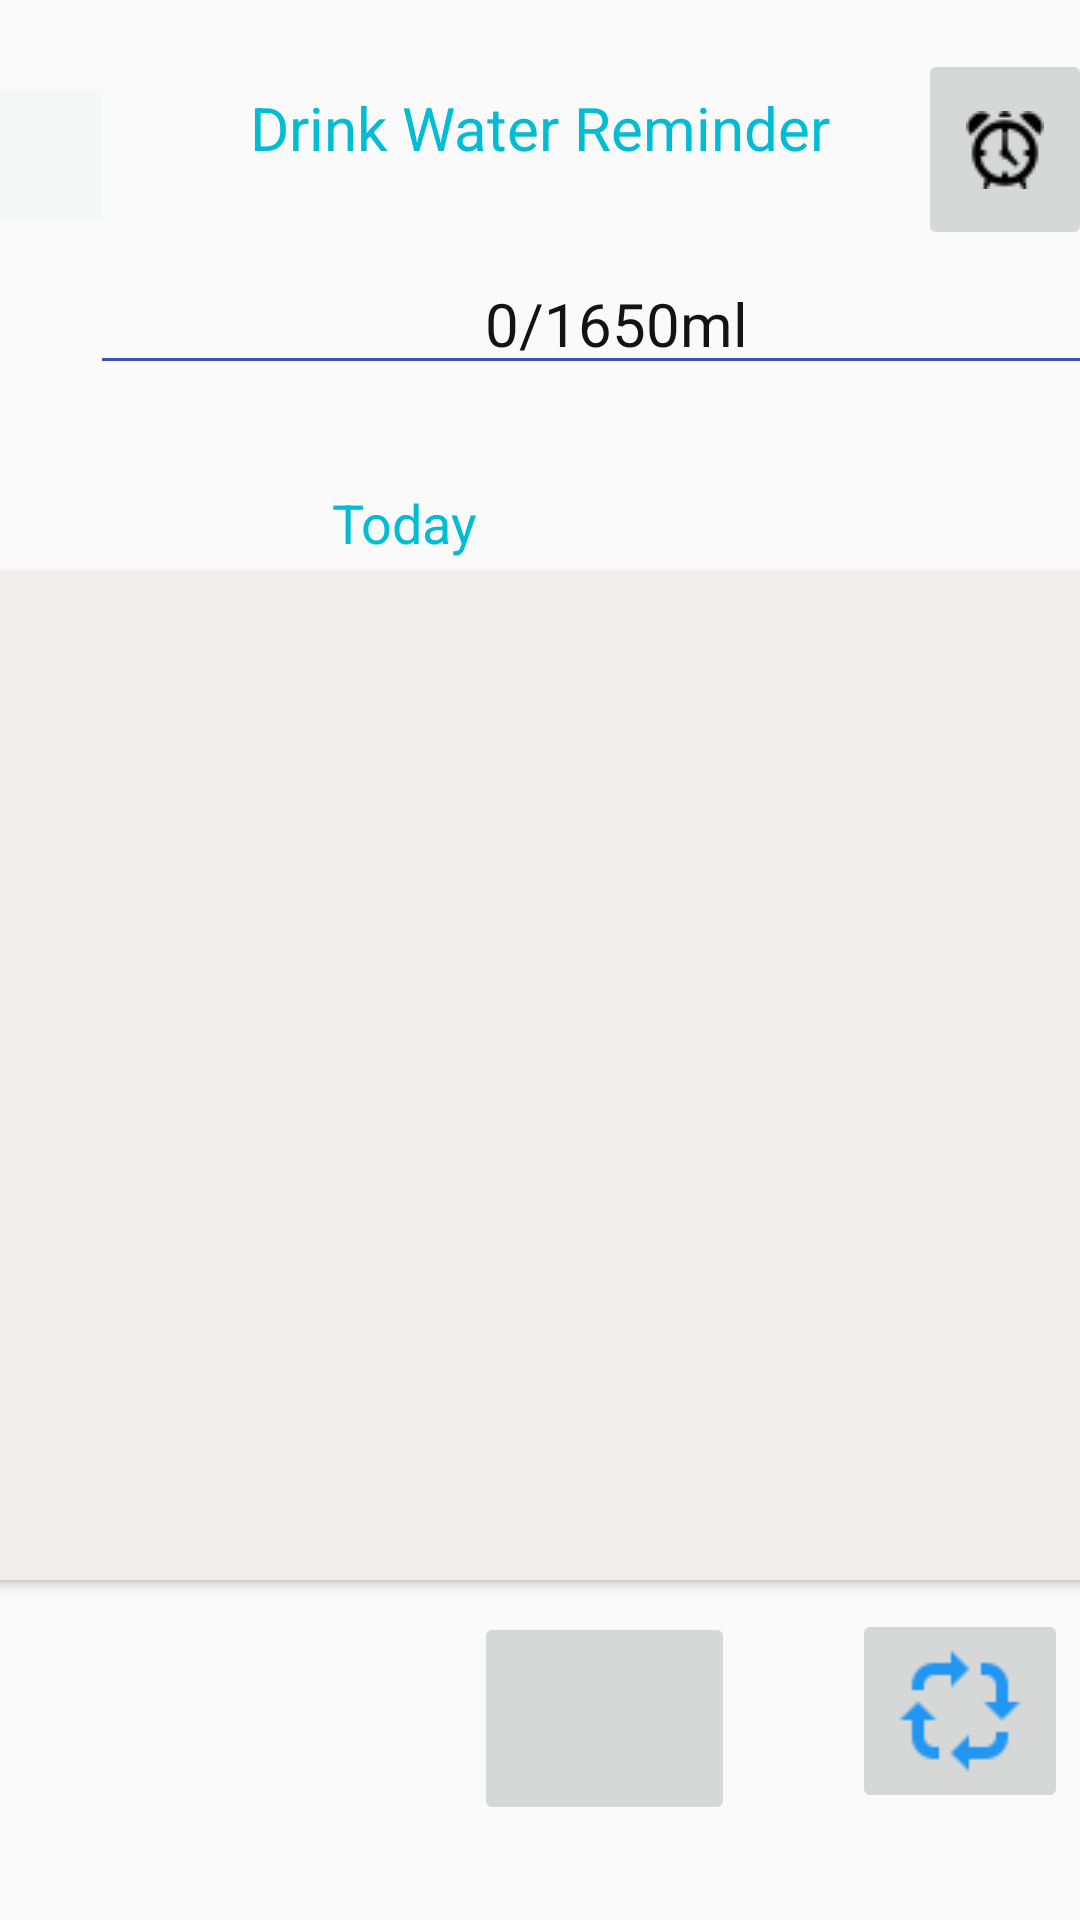

The Android layout XML behind this screen, and the referenced resources:
<!-- AndroidManifest.xml: application theme AppTheme -->
<!-- res/layout/activity_main2.xml -->
<?xml version="1.0" encoding="utf-8"?>
<androidx.constraintlayout.widget.ConstraintLayout xmlns:android="http://schemas.android.com/apk/res/android"
    xmlns:app="http://schemas.android.com/apk/res-auto"
    xmlns:tools="http://schemas.android.com/tools"
    android:layout_width="match_parent"
    android:layout_height="match_parent"
    tools:context=".Main2Activity">

    <ListView
        android:id="@+id/view"
        style="@style/Widget.AppCompat.Light.ListView.DropDown"
        android:layout_width="36dp"
        android:layout_height="44dp"
        android:layout_marginStart="30dp"
        android:layout_marginTop="29dp"
        android:layout_marginEnd="44dp"
        android:layout_marginBottom="12dp"
        android:background="#F6F8F7"
        android:cacheColorHint="#03A9F4"
        android:scrollbars="vertical"
        android:visibility="visible"
        app:layout_constraintBottom_toTopOf="@+id/view3"
        app:layout_constraintEnd_toStartOf="@+id/textView2"
        app:layout_constraintStart_toStartOf="parent"
        app:layout_constraintTop_toTopOf="parent" />

    <TextView
        android:id="@+id/textView2"
        android:layout_width="wrap_content"
        android:layout_height="44dp"
        android:layout_marginStart="5dp"
        android:layout_marginTop="29dp"
        android:layout_marginEnd="16dp"
        android:layout_marginBottom="1dp"
        android:text="@string/txt6"
        android:textColor="#00BCD4"
        android:textSize="20sp"
        app:layout_constraintBottom_toTopOf="@+id/imageButton2"
        app:layout_constraintEnd_toStartOf="@+id/imageButton2"
        app:layout_constraintStart_toEndOf="@+id/view"
        app:layout_constraintTop_toTopOf="parent"
        app:layout_constraintVertical_bias="0.0" />

    <view
        android:id="@+id/view3"
        class="androidx.appcompat.widget.AppCompatEditText"
        id="@+id/view2"
        android:layout_width="351dp"
        android:layout_height="42dp"
        android:layout_marginStart="30dp"
        android:layout_marginTop="1dp"
        android:layout_marginEnd="30dp"
        android:layout_marginBottom="33dp"
        android:text="@string/view2"
        android:textAlignment="center"
        android:textColor="#131314"
        android:textSize="20sp"
        app:backgroundTint="#3F51B5"
        app:layout_constraintBottom_toTopOf="@+id/calendarView"
        app:layout_constraintEnd_toEndOf="parent"
        app:layout_constraintHorizontal_bias="0.0"
        app:layout_constraintStart_toStartOf="parent"
        app:layout_constraintTop_toBottomOf="@+id/imageButton2"
        app:layout_constraintVertical_bias="1.0" />

    <CalendarView
        android:id="@+id/calendarView"
        android:layout_width="43dp"
        android:layout_height="26dp"
        android:layout_marginStart="10dp"
        android:layout_marginTop="1dp"
        android:layout_marginEnd="155dp"
        android:layout_marginBottom="2dp"
        android:background="#005C0202"
        app:layout_constraintBottom_toTopOf="@+id/cardView"
        app:layout_constraintEnd_toEndOf="parent"
        app:layout_constraintStart_toEndOf="@+id/textView7"
        app:layout_constraintTop_toBottomOf="@+id/view3" />

    <TextView
        android:id="@+id/textView7"
        android:layout_width="62dp"
        android:layout_height="24dp"
        android:layout_marginStart="131dp"
        android:layout_marginTop="33dp"
        android:layout_marginBottom="2dp"
        android:text="@string/txt7"
        android:textColor="#00BCD4"
        android:textSize="18sp"
        app:layout_constraintBottom_toTopOf="@+id/cardView"
        app:layout_constraintEnd_toStartOf="@+id/calendarView"
        app:layout_constraintStart_toStartOf="parent"
        app:layout_constraintTop_toBottomOf="@+id/view3" />

    <ImageButton
        android:id="@+id/imageButton2"
        android:layout_width="58dp"
        android:layout_height="67dp"
        android:layout_marginStart="13dp"
        android:layout_marginTop="16dp"
        android:layout_marginEnd="28dp"
        android:layout_marginBottom="2dp"
        android:contentDescription="@string/img2"
        app:layout_constraintBottom_toTopOf="@+id/view3"
        app:layout_constraintEnd_toEndOf="parent"
        app:layout_constraintStart_toEndOf="@+id/textView2"
        app:layout_constraintTop_toTopOf="parent"
        app:srcCompat="@drawable/alarm" />

    <androidx.cardview.widget.CardView
        android:id="@+id/cardView"
        android:layout_width="382dp"
        android:layout_height="336dp"
        android:layout_marginStart="13dp"
        android:layout_marginTop="2dp"
        android:layout_marginEnd="16dp"
        android:layout_marginBottom="5dp"
        app:cardBackgroundColor="#F1EDED"
        app:layout_constraintBottom_toTopOf="@+id/imageButton5"
        app:layout_constraintEnd_toEndOf="parent"
        app:layout_constraintStart_toStartOf="parent"
        app:layout_constraintTop_toBottomOf="@+id/textView7" />

    <ImageButton
        android:id="@+id/imageButton5"
        android:layout_width="87dp"
        android:layout_height="71dp"
        android:layout_marginStart="155dp"
        android:layout_marginTop="5dp"
        android:layout_marginEnd="18dp"
        android:layout_marginBottom="31dp"
        android:contentDescription="@string/img5"
        app:layout_constraintBottom_toBottomOf="parent"
        app:layout_constraintEnd_toStartOf="@+id/imageButton6"
        app:layout_constraintStart_toStartOf="parent"
        app:layout_constraintTop_toBottomOf="@+id/cardView"
        app:srcCompat="@drawable/plus" />

    <ImageButton
        android:id="@+id/imageButton6"
        android:layout_width="wrap_content"
        android:layout_height="wrap_content"
        android:layout_marginStart="18dp"
        android:layout_marginTop="5dp"
        android:layout_marginEnd="1dp"
        android:layout_marginBottom="31dp"
        android:contentDescription="@string/btn6"
        app:layout_constraintBottom_toBottomOf="parent"
        app:layout_constraintEnd_toEndOf="parent"
        app:layout_constraintStart_toEndOf="@+id/imageButton5"
        app:layout_constraintTop_toBottomOf="@+id/cardView"
        app:srcCompat="@drawable/recycle" />

    <androidx.constraintlayout.widget.ConstraintLayout
        android:layout_width="407dp"
        android:layout_height="663dp"
        android:layout_marginStart="2dp"
        android:layout_marginEnd="2dp"
        app:layout_constraintBottom_toBottomOf="parent"
        app:layout_constraintEnd_toEndOf="parent"
        app:layout_constraintStart_toStartOf="parent"
        app:layout_constraintTop_toTopOf="parent">

    </androidx.constraintlayout.widget.ConstraintLayout>

</androidx.constraintlayout.widget.ConstraintLayout>
<!-- resources referenced by this layout -->
<resources>
  <!-- drawable alarm: png bitmap (drawable-v24, 965 bytes) -->
  <!-- drawable recycle: png bitmap (drawable-v24, 515 bytes) -->
  <string name="btn6">recycle</string>
  <string name="img2">alarm</string>
  <string name="img5">plus</string>
  <string name="txt6">Drink Water Reminder</string>
  <string name="txt7">Today</string>
  <string name="view2">0/1650ml</string>
  <style name="AppTheme" parent="Theme.AppCompat.Light.DarkActionBar">
          
          <item name="colorPrimary">@color/colorPrimary</item>
          <item name="colorPrimaryDark">@color/colorPrimaryDark</item>
          <item name="colorAccent">@color/colorAccent</item>
          name="Theme.Material.NoActionBar"&gt;
          <item name="windowActionBar">false</item>
          <item name="windowNoTitle">true</item>
      </style>
  <!-- not gathered from this repository: default colours our renderer supplied (Android Studio template values) -->
  <color name="colorPrimary">#FF6200EE</color>
  <color name="colorPrimaryDark">#FF3700B3</color>
  <color name="colorAccent">#FF03DAC5</color>
</resources>
